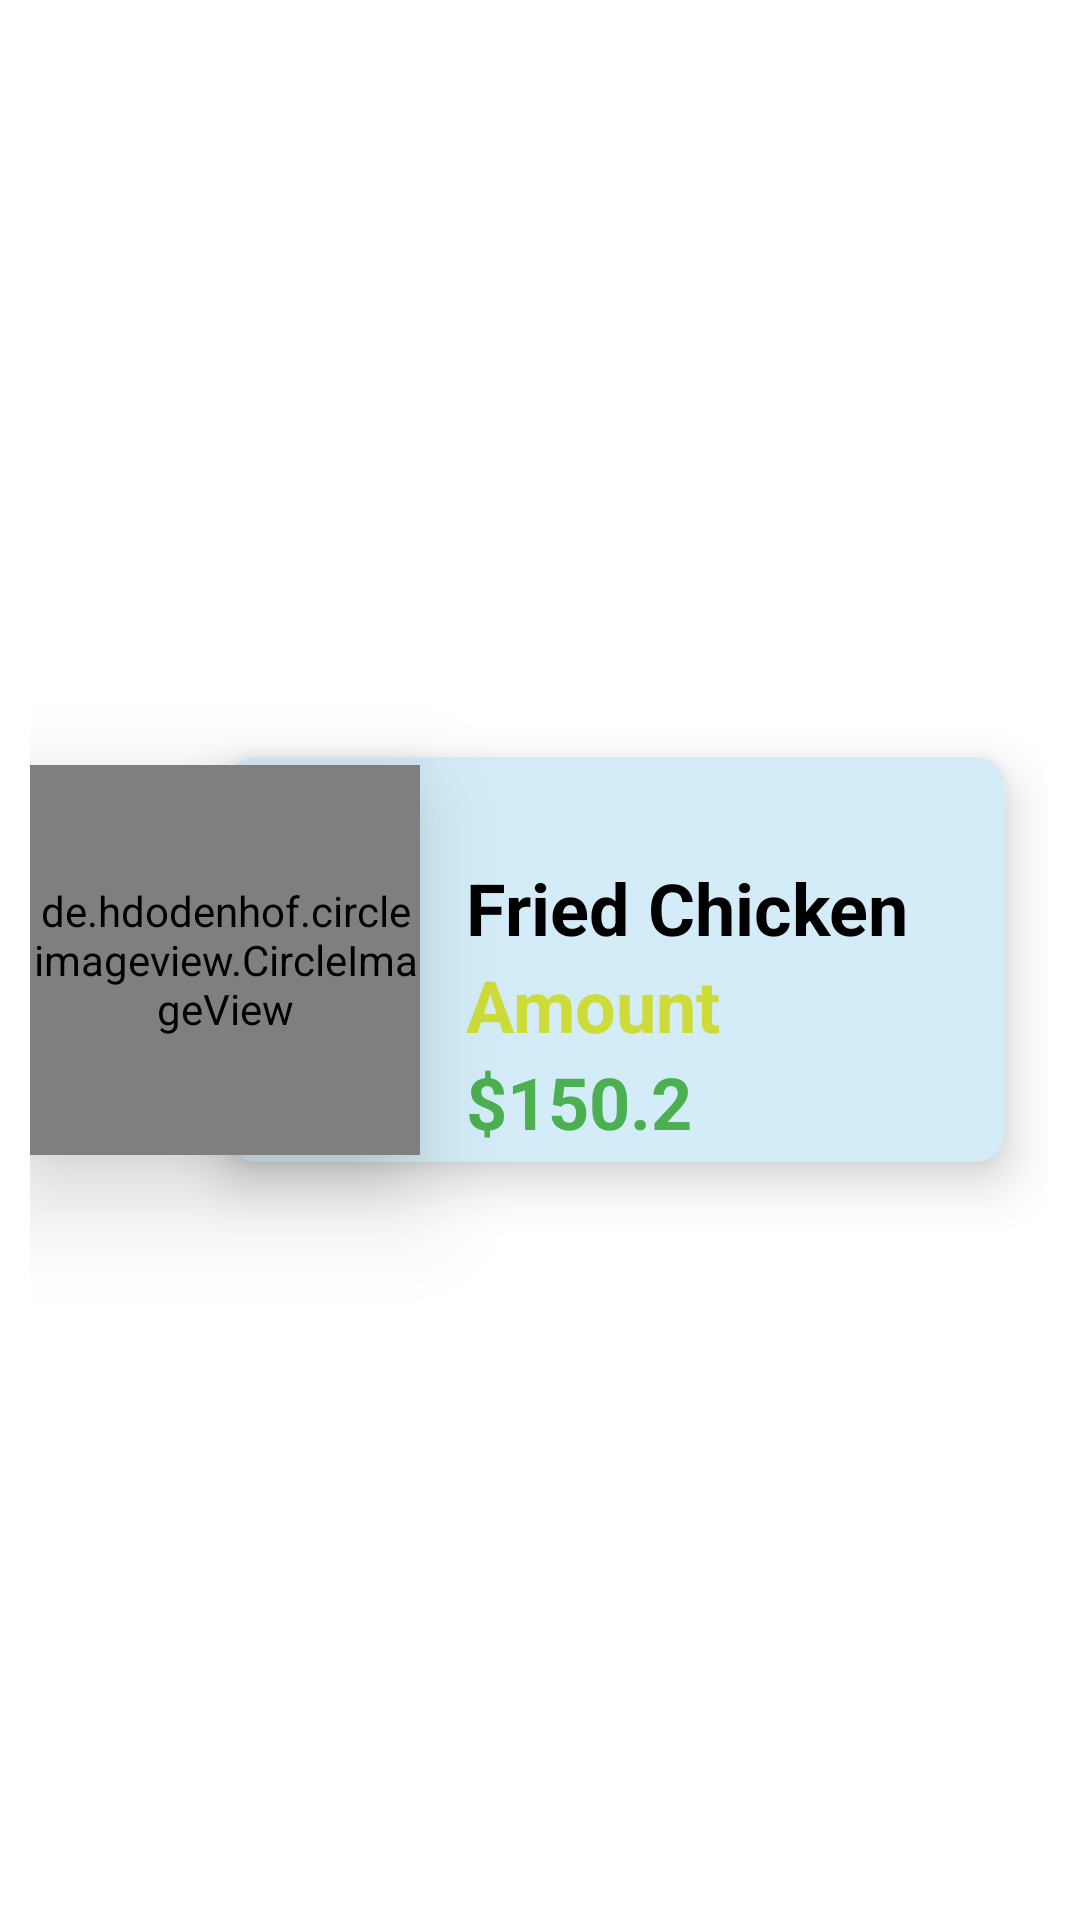

Layout XML and referenced resources for this Android screen:
<!-- AndroidManifest.xml: application theme Theme.RestaurantManagement -->
<!-- res/layout/orderlist_item.xml -->
<?xml version="1.0" encoding="utf-8"?>
<LinearLayout xmlns:android="http://schemas.android.com/apk/res/android"
    xmlns:app="http://schemas.android.com/apk/res-auto"
    android:layout_width="match_parent"
    android:layout_height="wrap_content"
    android:layout_marginTop="20dp"
    android:gravity="center_vertical"
    android:padding="10dp">


    <de.hdodenhof.circleimageview.CircleImageView xmlns:app="http://schemas.android.com/apk/res-auto"
        android:id="@+id/imageOrder"
        android:layout_width="130dp"
        android:layout_height="130dp"
        android:elevation="20dp"
        android:scaleType="centerCrop"
        android:src="@drawable/purger"
        app:civ_border_color="#FF5722"
        app:civ_border_width="2dp" />


    
    <androidx.cardview.widget.CardView
        android:layout_width="match_parent"
        android:layout_height="135dp"

        android:layout_marginStart="-65dp"
        android:layout_marginEnd="15dp"
        android:backgroundTint="#D3ECF8"
        app:cardCornerRadius="10dp"
        app:cardElevation="10dp">


        <LinearLayout

            android:id="@+id/linearLayout"
            android:layout_width="match_parent"
            android:layout_height="wrap_content"
            android:layout_gravity="center_vertical"
            android:layout_marginStart="80dp"
            android:orientation="vertical">

            <ImageView
                android:id="@+id/deleteOrder"
                android:layout_width="30dp"
                android:layout_height="30dp"
                android:layout_gravity="end"
                app:srcCompat="@drawable/ic_cancel_24" />

            <TextView
                android:id="@+id/txtNameOrder"
                android:layout_width="match_parent"
                android:layout_height="match_parent"
                android:text="Fried Chicken"
                android:textColor="@color/black"
                android:textSize="24sp"
                android:textStyle="bold" />

            <TextView
                android:id="@+id/txtAmountOrder"
                android:layout_width="match_parent"
                android:layout_height="wrap_content"
                android:text="Amount"
                android:textSize="24sp"
                android:textColor="#CDDC39"
                android:textStyle="bold" />

            <TextView
                android:id="@+id/txtPriceOrder"
                android:layout_width="match_parent"
                android:layout_height="wrap_content"
                android:text="$150.2"
                android:textSize="24sp"
                android:textColor="#4CAF50"
                android:textStyle="bold" />



        </LinearLayout>


    </androidx.cardview.widget.CardView>


</LinearLayout>
<!-- resources referenced by this layout -->
<resources>
  <color name="black">#FF000000</color>
  <!-- drawable purger: jpg bitmap (drawable, 7951 bytes) -->
  <style name="Theme.RestaurantManagement" parent="Theme.MaterialComponents.DayNight.DarkActionBar">
          
          <item name="colorPrimary">@color/purple_500</item>
          <item name="colorPrimaryVariant">@color/purple_700</item>
          <item name="colorOnPrimary">@color/white</item>
          
          <item name="colorSecondary">@color/teal_200</item>
          <item name="colorSecondaryVariant">@color/teal_700</item>
          <item name="colorOnSecondary">@color/black</item>
          
          <item name="android:statusBarColor">?attr/colorPrimaryVariant</item>
          
      </style>
  <color name="purple_500">#FF6200EE</color>
  <color name="purple_700">#FF3700B3</color>
  <color name="white">#FFFFFFFF</color>
  <color name="teal_200">#FF03DAC5</color>
  <color name="teal_700">#FF018786</color>
</resources>
